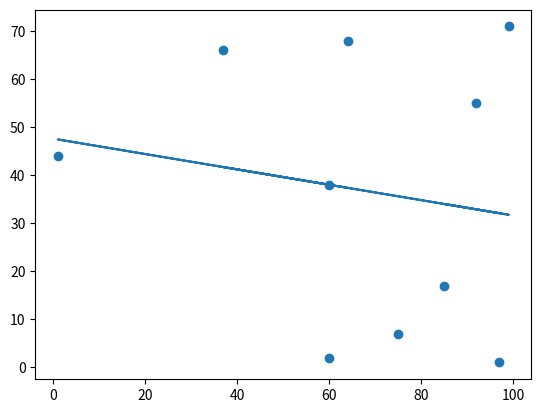

The matplotlib source for this figure:
# """
# Ex 40.

# Now apply linear regression to the x and y model just created.
# """

import numpy as np
import matplotlib.pyplot as plt
from scipy import stats
import random

x = []
y = []

for i in range(10):
  x = np.append(x,[random.randint(1,100)])

for j in range(10):
  y = np.append(y,[random.randint(1,100)])

slope, intercept, r, p, std_err = stats.linregress(x, y)

def myfunc(x):
  return slope * x + intercept

mymodel = list(map(myfunc, x))

plt.scatter(x, y)
plt.plot(x, mymodel)

plt.show()